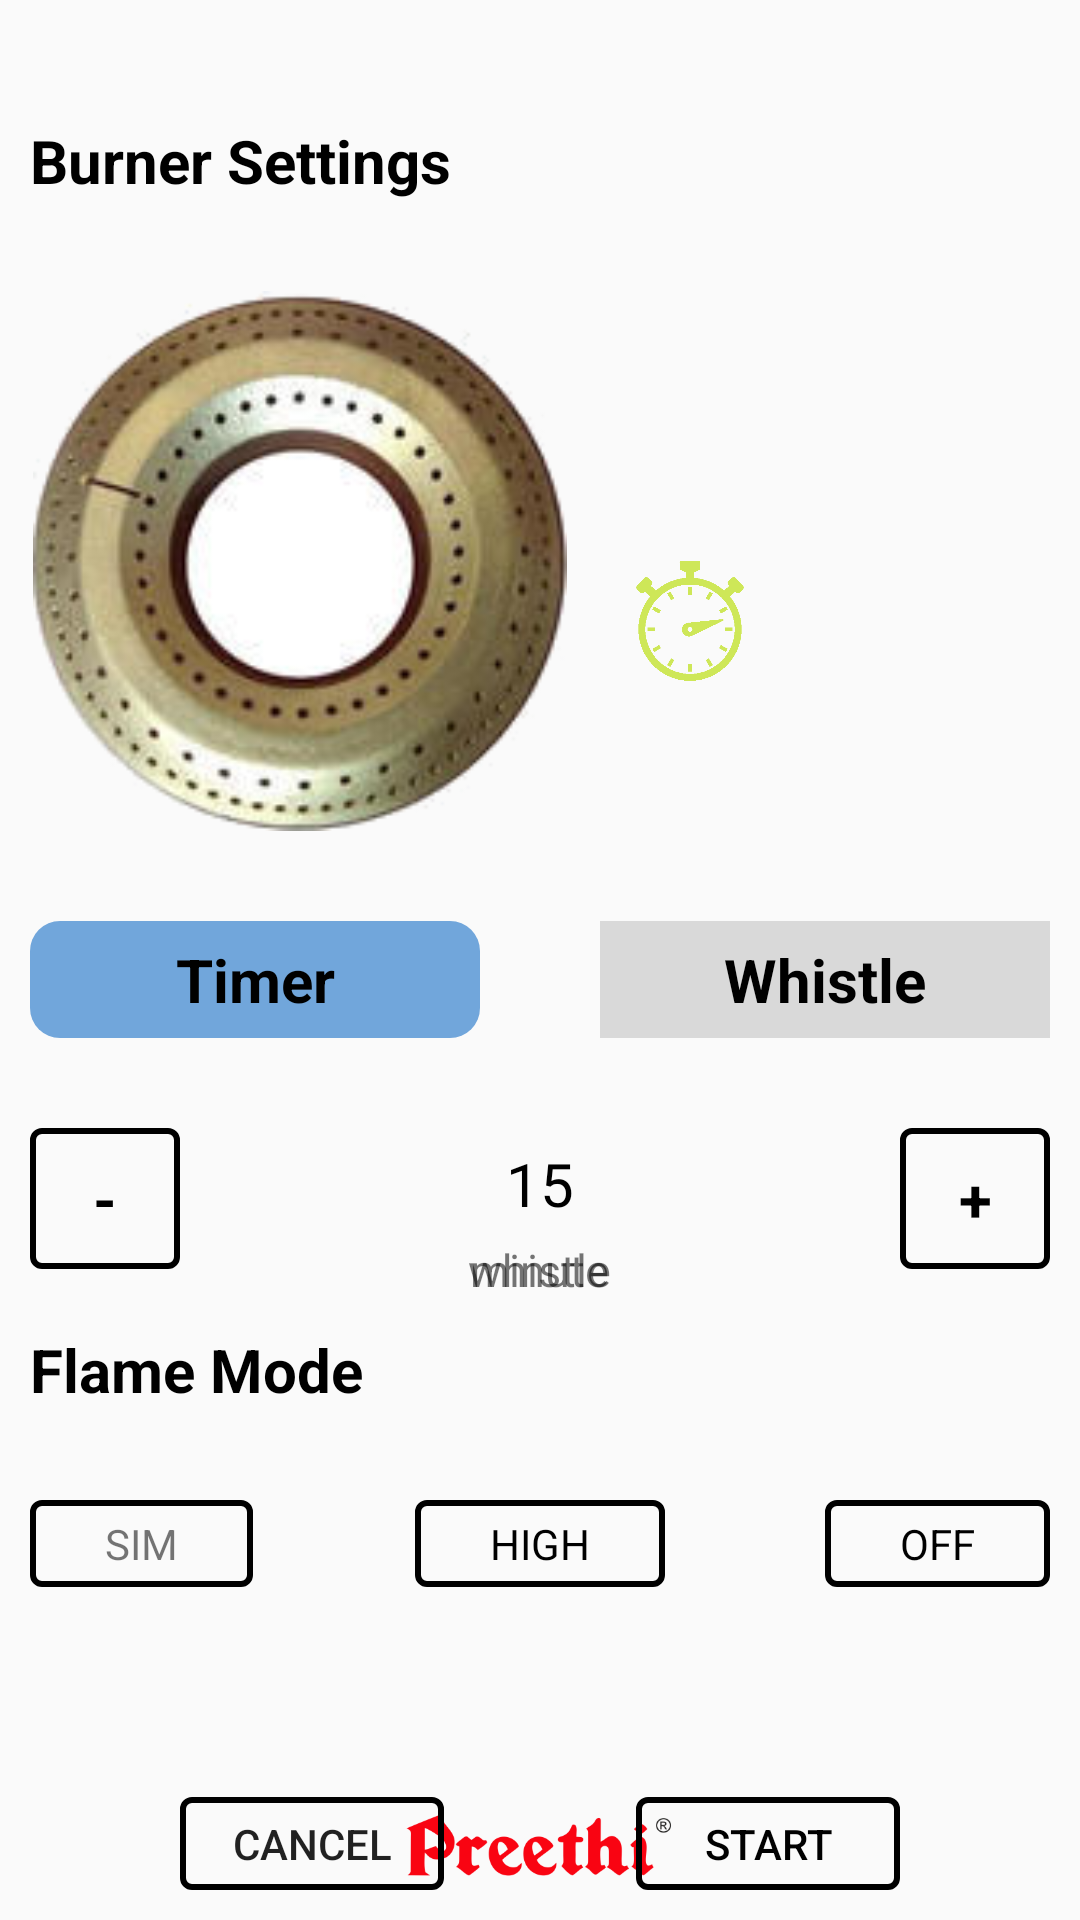

Layout XML and referenced resources for this Android screen:
<!-- AndroidManifest.xml: application theme Theme.AppCompat.Light.NoActionBar.FullScreen -->
<!-- res/layout/activity_edit.xml -->
<?xml version="1.0" encoding="utf-8"?>
<RelativeLayout xmlns:android="http://schemas.android.com/apk/res/android"
    xmlns:app="http://schemas.android.com/apk/res-auto"
    xmlns:tools="http://schemas.android.com/tools"
    android:layout_width="match_parent"
    android:layout_height="match_parent"
    android:orientation="vertical"
    tools:context=".menuoperationactivity.EditActivity">

    <ImageView
        android:layout_width="90dp"
        android:layout_height="50dp"
        android:layout_alignParentBottom="true"
        android:layout_centerHorizontal="true"
        android:src="@drawable/preethi_logo" />

    <RelativeLayout
        android:layout_width="match_parent"
        android:layout_height="wrap_content"
        android:layout_margin="5dp"
        android:padding="5dp">


        <Button
            android:id="@+id/cancel"
            android:layout_width="wrap_content"
            android:layout_height="wrap_content"
            android:layout_below="@id/sim"
            android:layout_alignParentLeft="true"
            android:layout_marginLeft="50dp"
            android:layout_marginTop="70dp"
            android:background="@drawable/rounded_border"
            android:text="Cancel" />


        <Button
            android:id="@+id/start"
            android:layout_width="wrap_content"
            android:layout_height="wrap_content"
            android:layout_below="@id/sim"
            android:layout_alignParentRight="true"
            android:layout_marginTop="70dp"
            android:layout_marginRight="50dp"
            android:background="@drawable/rounded_border"
            android:text="Start"
            android:textColor="@color/black" />

        <Button
            android:id="@+id/leftBurnerOperation"
            android:layout_width="110dp"
            android:layout_height="200dp"
            android:layout_alignParentLeft="true"
            android:layout_margin="10dp"
            android:background="@drawable/burner_vessel_on"
            android:text="B1"
            android:visibility="invisible" />


        <ImageView
            android:id="@+id/burnerEdit"
            android:layout_width="180dp"
            android:layout_height="180dp"
            android:layout_below="@+id/burnerSettingsText"
            android:layout_alignParentLeft="true"
            android:layout_marginTop="30dp"
            android:src="@drawable/burner" />

        <ImageView
            android:id="@+id/vesselEdit"
            android:layout_width="40dp"
            android:layout_height="40dp"
            android:layout_below="@+id/burnerSettingsText"
            android:layout_marginLeft="20dp"
            android:layout_marginTop="60dp"
            android:layout_toRightOf="@+id/burnerEdit"
            android:src="@drawable/vessel_present" />

        <ImageView
            android:id="@+id/timerEdit"
            android:layout_width="40dp"
            android:layout_height="40dp"
            android:layout_below="@id/vesselEdit"
            android:layout_marginLeft="20dp"
            android:layout_marginTop="20dp"
            android:layout_toRightOf="@+id/burnerEdit"
            android:src="@drawable/timer_present" />

        <TextView
            android:id="@+id/burnerSettingsText"
            android:layout_width="match_parent"
            android:layout_height="wrap_content"
            android:layout_marginTop="30dp"
            android:text="Burner Settings"
            android:textColor="@color/black"
            android:textSize="20dp"

            android:textStyle="bold" />


        <TextView
            android:id="@+id/timerText"
            android:layout_width="150dp"
            android:layout_height="wrap_content"
            android:layout_below="@id/burnerEdit"
            android:layout_marginTop="30dp"
            android:background="@drawable/edit_button_border_on"
            android:gravity="center"
            android:padding="6dp"
            android:text="Timer"
            android:textColor="@color/black"
            android:textSize="20sp"
            android:textStyle="bold" />

        <TextView
            android:id="@+id/whistleText"
            android:layout_width="150dp"
            android:layout_height="wrap_content"
            android:layout_below="@id/burnerEdit"
            android:layout_alignParentRight="true"
            android:layout_marginTop="30dp"
            android:background="@color/whistle_bg"
            android:gravity="center"
            android:padding="6dp"
            android:text="Whistle"
            android:textColor="@color/black"
            android:textSize="20sp"
            android:textStyle="bold" />

        <TextView
            android:id="@+id/sub"
            android:layout_width="50dp"
            android:layout_height="wrap_content"
            android:layout_below="@+id/timerText"
            android:layout_marginTop="30dp"
            android:background="@drawable/rounded_border"
            android:gravity="center"
            android:padding="10dp"
            android:text="-"
            android:textColor="@color/black"
            android:textSize="20sp"
            android:textStyle="bold"

            />

        <TextView
            android:id="@+id/add"
            android:layout_width="50dp"
            android:layout_height="wrap_content"
            android:layout_below="@+id/whistleText"
            android:layout_alignParentRight="true"
            android:layout_marginTop="30dp"
            android:background="@drawable/rounded_border"
            android:gravity="center"
            android:padding="10dp"
            android:text="+"
            android:textColor="@color/black"
            android:textSize="20sp"
            android:textStyle="bold" />

        <TextView
            android:id="@+id/minute"
            android:layout_width="wrap_content"
            android:layout_height="wrap_content"
            android:layout_below="@id/timerText"
            android:layout_centerHorizontal="true"
            android:layout_marginTop="30dp"
            android:padding="5dp"
            android:text="15"
            android:textColor="@color/black"
            android:textSize="20sp"
            android:visibility="visible" />

        <TextView
            android:id="@+id/miniMinute"
            android:layout_width="wrap_content"
            android:layout_height="wrap_content"
            android:layout_below="@id/minute"
            android:layout_centerHorizontal="true"
            android:text="minute"
            android:textSize="15sp"

            />

        <TextView
            android:id="@+id/miniwhistle"
            android:layout_width="wrap_content"
            android:layout_height="wrap_content"
            android:layout_below="@id/minute"
            android:layout_centerHorizontal="true"
            android:text="whistle"
            android:textSize="15sp"

            />

        <TextView
            android:id="@+id/whistle"
            android:layout_width="wrap_content"
            android:layout_height="wrap_content"
            android:layout_below="@id/timerText"
            android:layout_centerHorizontal="true"
            android:layout_marginTop="30dp"
            android:padding="10dp"
            android:text="2"
            android:textColor="@color/black"
            android:textSize="20sp"
            android:textStyle="bold"
            android:visibility="invisible" />

        <TextView
            android:id="@+id/flamMode"
            android:layout_width="wrap_content"
            android:layout_height="wrap_content"
            android:layout_below="@id/sub"
            android:layout_marginTop="20dp"
            android:text="Flame Mode"
            android:textColor="@color/black"
            android:textSize="20dp"
            android:textStyle="bold" />

        <TextView
            android:id="@+id/sim"
            android:layout_width="wrap_content"
            android:layout_height="wrap_content"
            android:layout_below="@id/flamMode"
            android:layout_marginTop="30dp"
            android:background="@drawable/rounded_border"
            android:paddingLeft="25dp"
            android:paddingTop="5dp"
            android:paddingRight="25dp"
            android:paddingBottom="5dp"
            android:text="SIM" />

        <TextView
            android:id="@+id/high"
            android:layout_width="wrap_content"
            android:layout_height="wrap_content"
            android:layout_below="@id/flamMode"
            android:layout_centerHorizontal="true"
            android:layout_marginLeft="20dp"
            android:layout_marginTop="30dp"
            android:background="@drawable/rounded_border"
            android:paddingLeft="25dp"
            android:paddingTop="5dp"
            android:paddingRight="25dp"
            android:paddingBottom="5dp"
            android:text="HIGH"
            android:textColor="@color/black" />


        <TextView
            android:id="@+id/off"
            android:layout_width="wrap_content"
            android:layout_height="wrap_content"
            android:layout_below="@id/flamMode"
            android:layout_alignParentRight="true"
            android:layout_marginTop="30dp"
            android:background="@drawable/rounded_border"
            android:paddingLeft="25dp"
            android:paddingTop="5dp"
            android:paddingRight="25dp"
            android:paddingBottom="5dp"
            android:text="OFF"
            android:textColor="@color/black" />


    </RelativeLayout>

</RelativeLayout>
<!-- resources referenced by this layout -->
<resources>
  <color name="black">#000000</color>
  <color name="whistle_bg">#d9d9d9</color>
  <!-- drawable burner: png bitmap (drawable-hdpi, 62089 bytes) -->
  <!-- drawable edit_button_border_on (drawable) -->
  <?xml version="1.0" encoding="utf-8"?>
  <shape xmlns:android="http://schemas.android.com/apk/res/android">
  
      <solid android:color="@color/timer_bg"/>
  
  <corners android:radius="10dp"/>
  </shape>
  <!-- drawable preethi_logo: png bitmap (drawable, 15241 bytes) -->
  <!-- drawable rounded_border (drawable) -->
  <?xml version="1.0" encoding="utf-8"?>
  <shape xmlns:android="http://schemas.android.com/apk/res/android"
      android:shape="rectangle">
  
      <corners android:radius="3dp" />
  
      <stroke
          android:width="2dp"
          android:color="@color/black" />
  </shape>
  <!-- drawable timer_present: png bitmap (drawable-hdpi, 20551 bytes) -->
  <style name="Theme.AppCompat.Light.NoActionBar.FullScreen" parent="@style/Theme.AppCompat.Light.NoActionBar">
          <item name="android:windowNoTitle">true</item>
          <item name="android:windowActionBar">false</item>
          <item name="android:windowFullscreen">true</item>
          <item name="android:windowContentOverlay">@null</item>
          <item name="android:statusBarColor" tools:targetApi="lollipop">@color/white</item>
      </style>
  <color name="timer_bg">#71a6db</color>
  <color name="white">#ffffff</color>
</resources>
